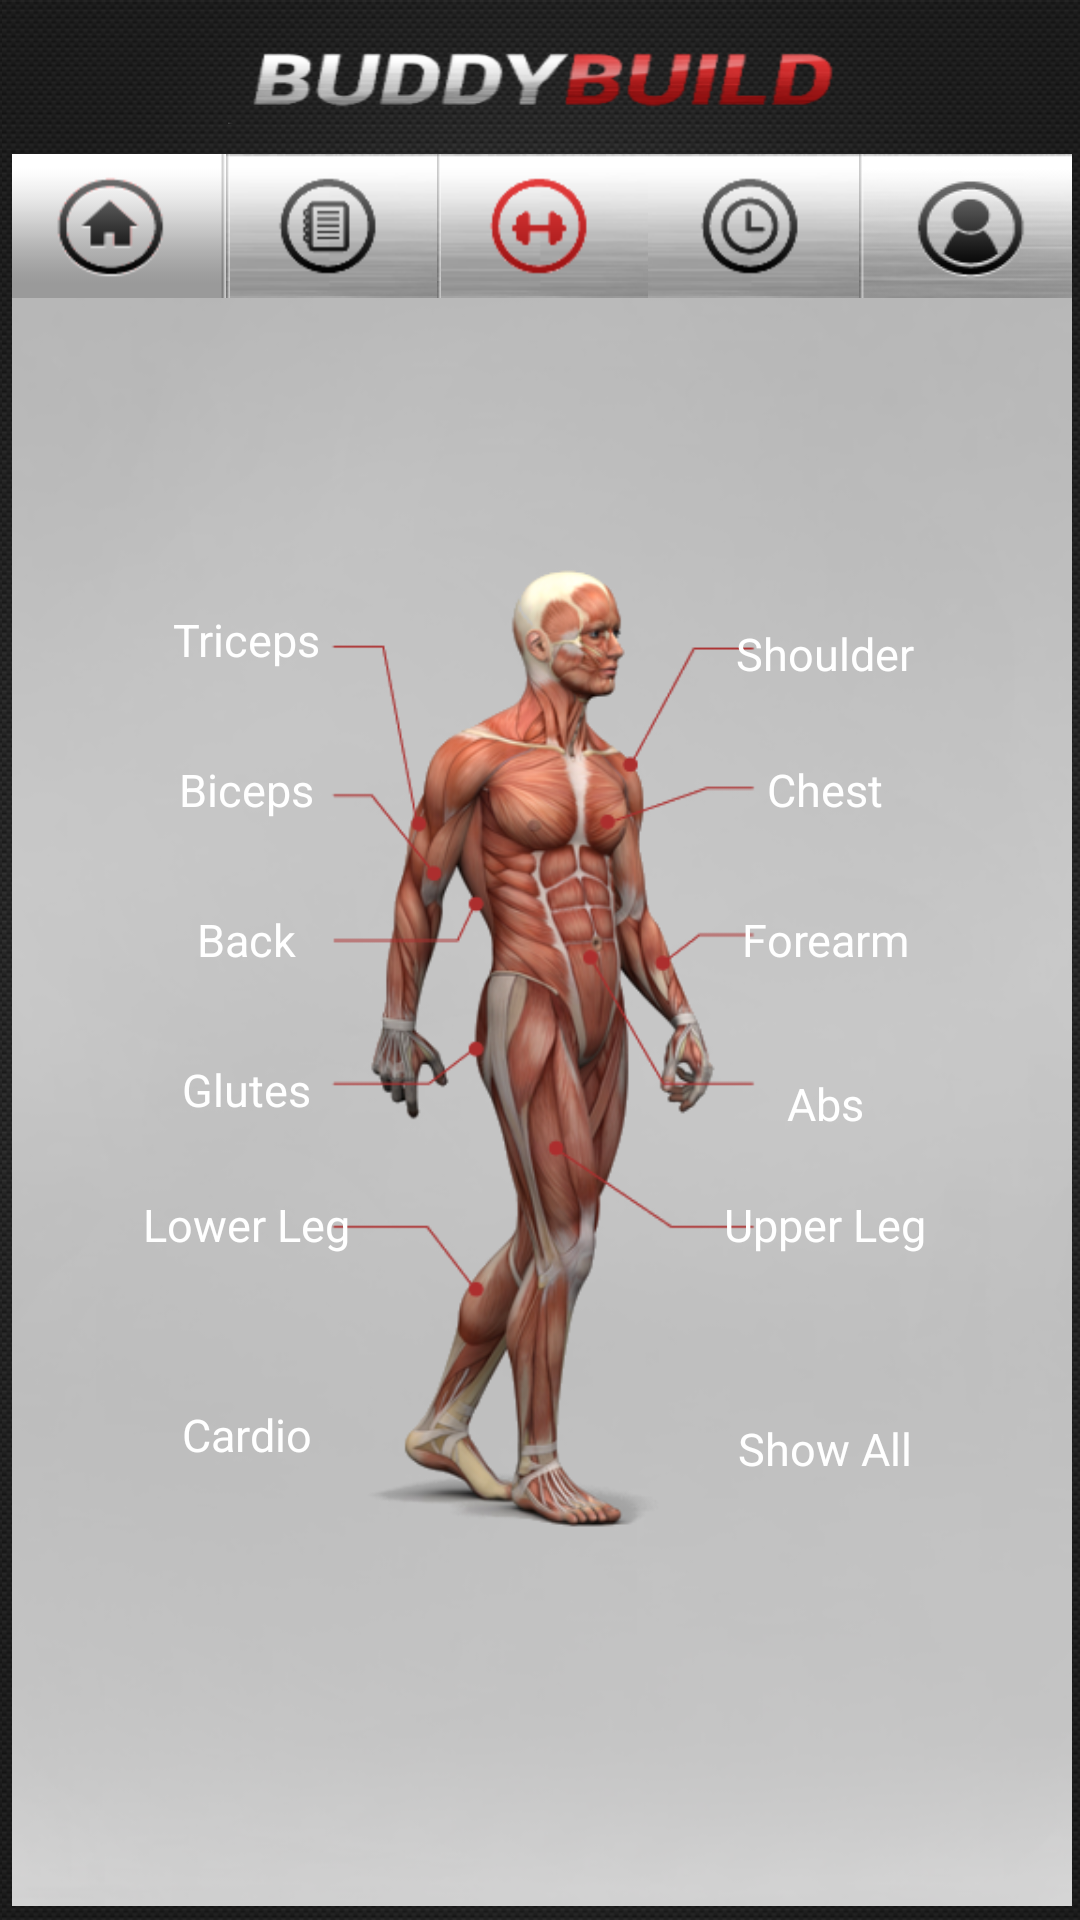

Android layout source for this screen:
<!-- AndroidManifest.xml: application theme AppTheme -->
<!-- res/layout/activity_exercices.xml -->
<LinearLayout xmlns:android="http://schemas.android.com/apk/res/android"
    xmlns:tools="http://schemas.android.com/tools"
    android:layout_width="match_parent"
    android:layout_height="match_parent"
    android:background="@drawable/back"
    android:orientation="vertical"
    tools:context=".MenuActivity" >

    <RelativeLayout
        android:layout_width="match_parent"
        android:layout_height="50dp"
        android:layout_marginLeft="5dp"
        android:layout_marginRight="5dp" >

        <ImageView
            android:id="@+id/ivLogo"
            android:layout_width="wrap_content"
            android:layout_height="30dp"
            android:layout_centerInParent="true"
            android:background="@drawable/buddybuild" />


    </RelativeLayout>

    <LinearLayout
        android:layout_width="match_parent"
        android:layout_height="48dp"
        android:layout_gravity="center" 
        android:background="@drawable/backbtn"
        >

        <Button
            android:id="@+id/btnHome"
            android:layout_width="wrap_content"
            android:layout_height="wrap_content"
            android:layout_weight="1"
            android:background="@drawable/btn_home" />

        <Button
            android:id="@+id/btnRoutine"
            android:layout_width="wrap_content"
            android:layout_height="wrap_content"
            android:layout_weight="1"
            android:background="@drawable/btn_routines" />

        <Button
            android:id="@+id/btnExercices"
            android:layout_width="wrap_content"
            android:layout_height="wrap_content"
            android:layout_weight="1"
            android:background="@drawable/btn_exercices_red" />

        <Button
            android:id="@+id/btnActivities"
            android:layout_width="wrap_content"
            android:layout_height="wrap_content"
            android:layout_weight="1"
            android:background="@drawable/btn_activities" />

        <Button
            android:id="@+id/btnProfil"
            android:layout_width="wrap_content"
            android:layout_height="wrap_content"
            android:layout_weight="1"
            android:background="@drawable/btn_profil" />
    </LinearLayout>

    <RelativeLayout
        android:layout_width="match_parent"
        android:layout_height="match_parent"
        android:layout_gravity="center"
        android:background="@drawable/fond_corps_couleur" >

       <RelativeLayout
            android:layout_width="300dp"
            android:layout_height="378dp"
            android:layout_centerInParent="true"
            android:background="@drawable/fond_corps" >

            

            <Button
                android:id="@+id/btnTriceps"
                android:layout_width="75dp"
                android:layout_height="30dp"
                android:layout_alignParentLeft="true"
                android:layout_alignParentTop="true"
                android:layout_marginLeft="14dp"
                android:layout_marginTop="20dp"
                android:text="@string/triceps"
                android:textSize="15sp"
                android:textColor="@android:color/white"
                android:background="@drawable/btnred" />

            <Button
                android:id="@+id/btnBiceps"
                android:layout_width="75dp"
                android:layout_height="30dp"
                android:layout_alignLeft="@+id/btnTriceps"
                android:layout_below="@+id/btnTriceps"
                android:layout_marginTop="20dp"
                android:text="@string/biceps"
                android:textSize="15sp"
                android:textColor="@android:color/white"
                android:background="@drawable/btnred" />

            <Button
                android:id="@+id/btnBack"
                android:layout_width="75dp"
                android:layout_height="30dp"
                android:layout_alignLeft="@+id/btnBiceps"
                android:layout_below="@+id/btnBiceps"
                android:layout_marginTop="20dp"
                android:text="@string/back"
                android:textSize="15sp"
                android:textColor="@android:color/white"
                android:background="@drawable/btnred" />

            <Button
                android:id="@+id/btnGlutes"
                android:layout_width="75dp"
                android:layout_height="30dp"
                android:layout_alignLeft="@+id/btnBack"
                android:layout_below="@+id/btnBack"
                android:layout_marginTop="20dp"
                android:text="@string/glutes"
                android:textSize="15sp"
                android:textColor="@android:color/white"
                android:background="@drawable/btnred" />

            <Button
                android:id="@+id/btnLowerLegs"
                android:layout_width="75dp"
                android:layout_height="30dp"
                android:layout_alignRight="@+id/btnGlutes"
                android:layout_below="@+id/btnGlutes"
                android:layout_marginTop="15dp"
                android:background="@drawable/btnred"
                android:text="@string/lowerleg"
                android:textColor="@android:color/white"
                android:textSize="15sp" />
                          
            <Button
                android:id="@+id/btnCardio"
                android:layout_width="75dp"
                android:layout_height="30dp"
                android:layout_alignLeft="@+id/btnLowerLegs"
                android:layout_below="@+id/btnLowerLegs"
                android:layout_marginTop="40dp"
                android:text="@string/cardio"
                android:textSize="15sp"
                android:textColor="@android:color/white"
                android:background="@drawable/btnred" />



            

            <Button
                android:id="@+id/btnShoulder"
                android:layout_width="75dp"
                android:layout_height="30dp"
                android:layout_alignBaseline="@+id/btnTriceps"
                android:layout_alignBottom="@+id/btnTriceps"
                android:layout_alignParentRight="true"
                android:layout_marginRight="18dp"
                android:background="@drawable/btnred"
                android:text="@string/shoulder"
                android:textColor="@android:color/white"
                android:textSize="15sp" />

            <Button
                android:id="@+id/btnChest"
                android:layout_width="75dp"
                android:layout_height="30dp"
                android:layout_above="@+id/btnBack"
                android:layout_alignLeft="@+id/btnShoulder"
                android:text="@string/chest"
                android:textSize="15sp"
                android:textColor="@android:color/white"
                android:background="@drawable/btnred" />

            <Button
                android:id="@+id/btnForearm"
                android:layout_width="75dp"
                android:layout_height="30dp"
                android:layout_above="@+id/btnGlutes"
                android:layout_alignLeft="@+id/btnChest"
                android:text="@string/forearm"
                android:textSize="15sp"
                android:textColor="@android:color/white"
                android:background="@drawable/btnred" />



            <Button
                android:id="@+id/btnAbs"
                android:layout_width="75dp"
                android:layout_height="30dp"
                android:layout_alignBaseline="@+id/btnGlutes"
                android:layout_alignBottom="@+id/btnGlutes"
                android:layout_alignLeft="@+id/btnForearm"
                android:text="@string/abs"
                android:textSize="15sp"
                android:textColor="@android:color/white"
                android:background="@drawable/btnred" />

            <Button
                android:id="@+id/btnUpperLegs"
                android:layout_width="75dp"
                android:layout_height="30dp"
                android:layout_above="@+id/btnCardio"
                android:layout_alignLeft="@+id/btnShowAll"
                android:text="@string/upperleg"
                android:textSize="15sp"
                android:textColor="@android:color/white"
                android:background="@drawable/btnred" />
            
                        
            <Button
                android:id="@+id/btnShowAll"
                android:layout_width="75dp"
                android:layout_height="30dp"
                android:layout_alignBaseline="@+id/btnCardio"
                android:layout_alignBottom="@+id/btnCardio"
                android:layout_alignLeft="@+id/btnForearm"
                android:text="@string/showall"
                android:textSize="15sp"
                android:textColor="@android:color/white"
                android:background="@drawable/btnred" />
            

        </RelativeLayout>
    </RelativeLayout>

</LinearLayout>
<!-- resources referenced by this layout -->
<resources>
  <!-- drawable backbtn: png bitmap (drawable-hdpi, 9839 bytes) -->
  <!-- drawable btn_home: png bitmap (drawable-hdpi, 2502 bytes) -->
  <!-- drawable btn_profil: png bitmap (drawable-hdpi, 7851 bytes) -->
  <!-- drawable fond_corps: png bitmap (drawable-hdpi, 119320 bytes) -->
  <!-- drawable fond_corps_couleur: png bitmap (drawable-hdpi, 41753 bytes) -->
  <string name="abs">Abs</string>
  <string name="back">Back</string>
  <string name="biceps">Biceps</string>
  <string name="cardio">Cardio</string>
  <string name="chest">Chest</string>
  <string name="forearm">Forearm</string>
  <string name="glutes">Glutes</string>
  <string name="lowerleg">Lower Leg</string>
  <string name="shoulder">Shoulder</string>
  <string name="showall">Show All</string>
  <string name="triceps">Triceps</string>
  <string name="upperleg">Upper Leg</string>
  <style name="AppTheme" parent="AppBaseTheme">
          
      </style>
  <style name="AppBaseTheme" parent="android:Theme.Light">
          
      </style>
</resources>
